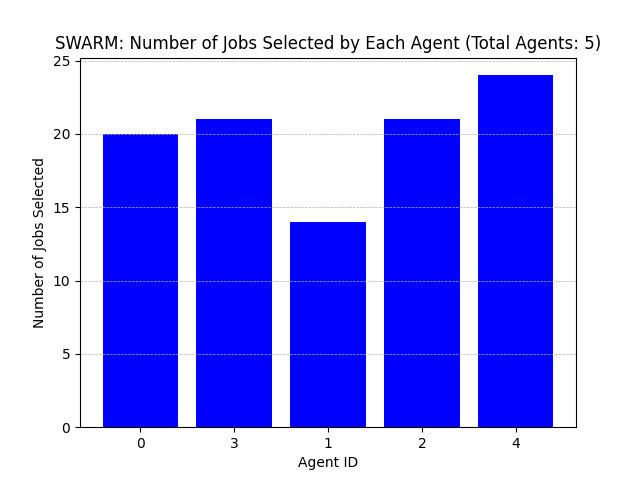

The file beside this chart, header and first rows:
Agent ID, Number of Jobs Selected
0, 20
3, 21
1, 14
2, 21
4, 24
